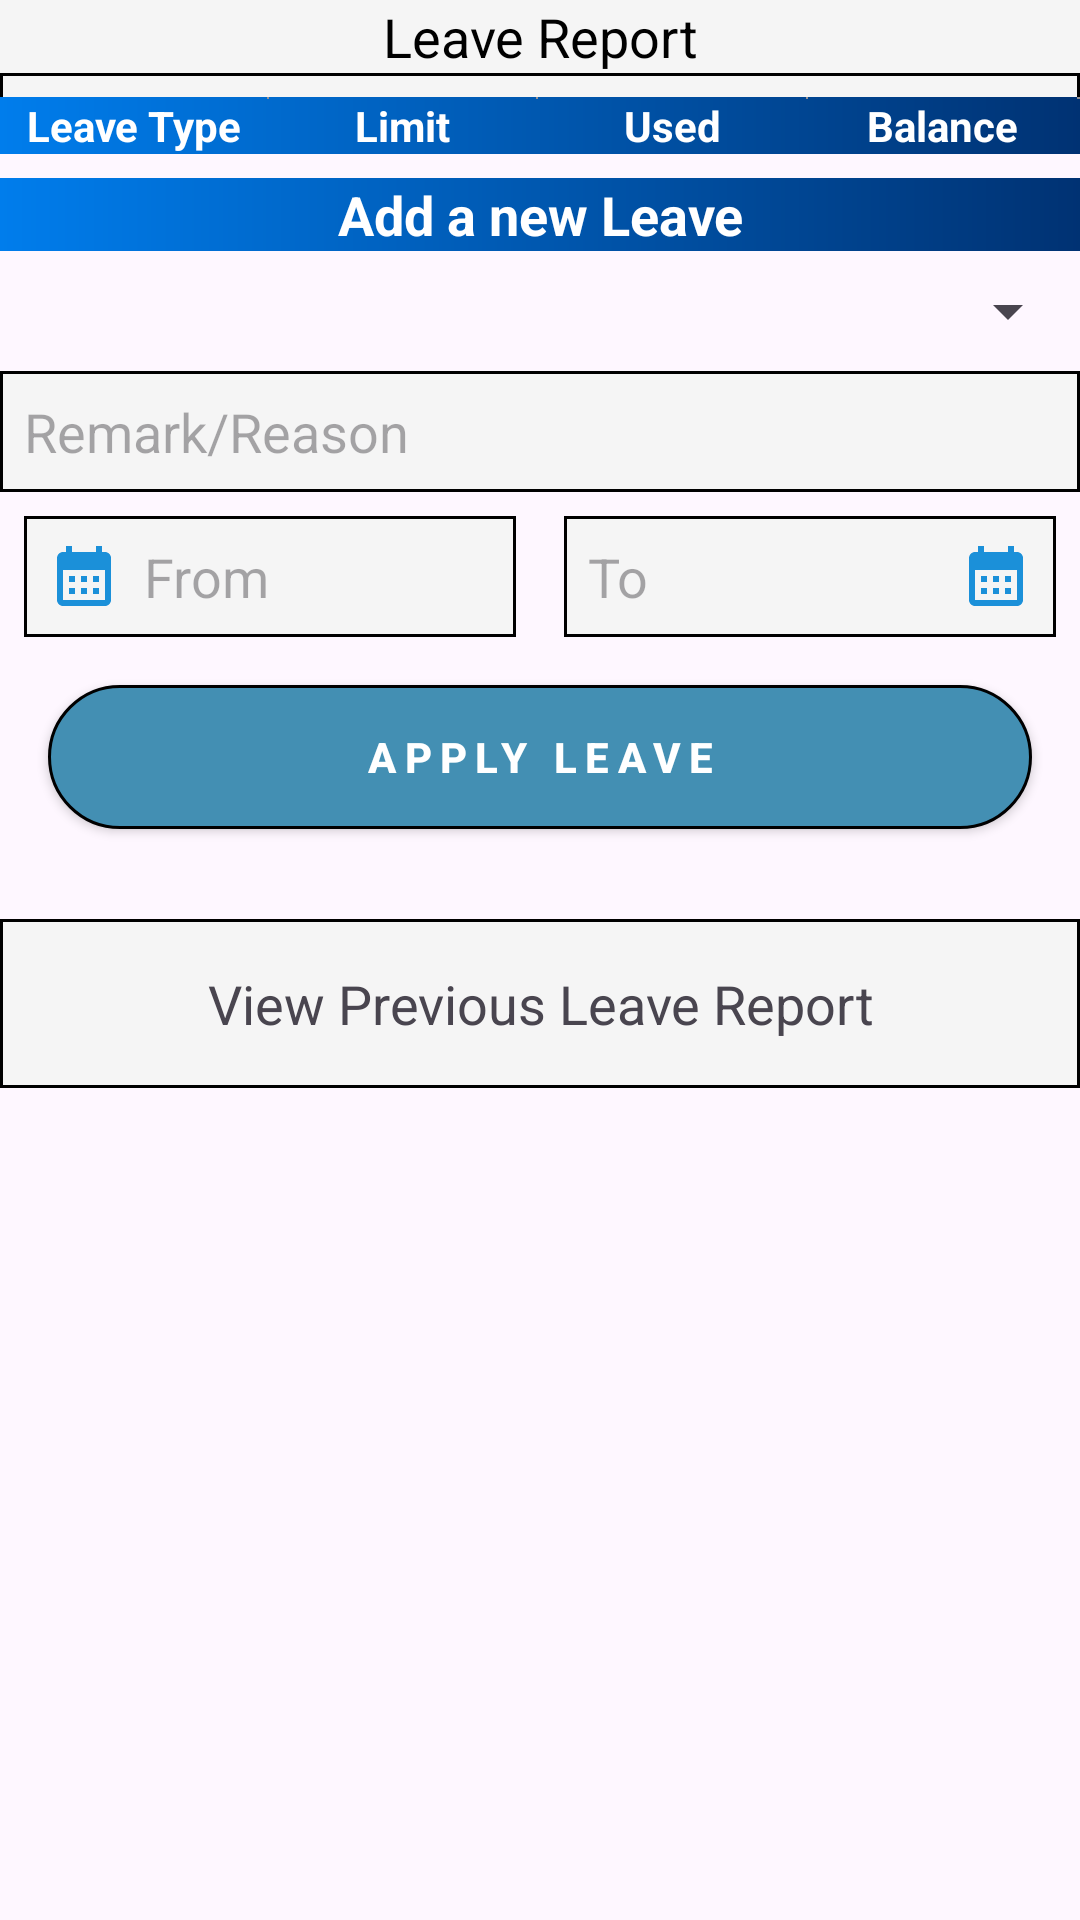

Android layout source for this screen:
<!-- AndroidManifest.xml: application theme Theme.AfluexHr -->
<!-- res/layout/fragment_leave.xml -->
<?xml version="1.0" encoding="utf-8"?>
<FrameLayout xmlns:android="http://schemas.android.com/apk/res/android"
    xmlns:tools="http://schemas.android.com/tools"
    android:layout_width="match_parent"
    android:layout_height="match_parent"
    xmlns:app="http://schemas.android.com/apk/res-auto"
    tools:context=".Fragment.LeaveFragment">

    

    <LinearLayout
        android:layout_width="match_parent"
        android:layout_height="wrap_content"
        android:orientation="vertical">

        <TextView
            android:layout_width="match_parent"
            android:layout_height="match_parent"
            android:text="Leave Report"
            android:layout_gravity="center"
            android:gravity="center"
            android:textSize="18sp"
            android:textColor="@color/black"
            android:background="@color/white_smoke"/>
        <LinearLayout
            android:layout_width="match_parent"
            android:layout_height="wrap_content"
            android:background="@drawable/shape_rectangle_background"
            android:orientation="vertical">
            <LinearLayout
                android:layout_width="match_parent"
                android:layout_height="wrap_content"
                android:layout_marginTop="8dp"
                android:background="@drawable/shape_splash_background"
                android:orientation="horizontal">
                <TextView
                    android:layout_width="0dp"
                    android:layout_weight="1"
                    android:layout_height="wrap_content"
                    android:text="Leave Type"
                    android:gravity="center"
                    android:textSize="14sp"
                    android:textStyle="bold"
                    android:textColor="@color/white"
                    />
                <View
                    android:layout_width="0dp"
                    android:layout_weight="0.01"
                    android:layout_height="0.8dp"
                    android:background="@color/gray"/>
                <TextView
                    android:layout_width="0dp"
                    android:layout_weight="1"
                    android:layout_height="wrap_content"
                    android:gravity="center"

                    android:text="Limit"
                    android:textSize="14sp"
                    android:textStyle="bold"
                    android:textColor="@color/white"
                    />
                <View
                    android:layout_width="0dp"
                    android:layout_weight="0.01"
                    android:layout_height="0.8dp"
                    android:background="@color/gray"/>
                <TextView
                    android:layout_width="0dp"
                    android:layout_weight="1"
                    android:layout_height="wrap_content"
                    android:gravity="center"

                    android:text="Used"
                    android:textSize="14sp"
                    android:textStyle="bold"
                    android:textColor="@color/white"
                    />
                <View
                    android:layout_width="0dp"
                    android:layout_weight="0.01"
                    android:layout_height="0.8dp"
                    android:background="@color/gray"/>
                <TextView
                    android:layout_width="0dp"
                    android:layout_weight="1"
                    android:layout_height="wrap_content"
                    android:text="Balance"
                    android:gravity="center"

                    android:textSize="14sp"
                    android:textStyle="bold"
                    android:textColor="@color/white"
                    />
                <View
                    android:layout_width="0dp"
                    android:layout_weight="0.01"
                    android:layout_height="0.8dp"
                    android:background="@color/gray"/>

            </LinearLayout>

            <androidx.recyclerview.widget.RecyclerView
                android:id="@+id/rv_leave_count"
                android:layout_width="match_parent"
                android:layout_height="wrap_content"
                tools:itemCount="2"
                tools:listitem="@layout/layout_leave_count_single_row"
                app:layoutManager="androidx.recyclerview.widget.LinearLayoutManager"/>
        </LinearLayout>


        <TextView
            android:layout_width="match_parent"
            android:layout_weight="1"
            android:layout_marginTop="8dp"
            android:background="@drawable/shape_splash_background"

            android:layout_height="wrap_content"
            android:text="Add a new Leave"
            android:gravity="center"
            android:textSize="18sp"
            android:textStyle="bold"
            android:textColor="@color/white"
            />


        <LinearLayout
            android:layout_width="match_parent"
            android:orientation="vertical"
            android:layout_marginTop="8dp"
            android:layout_height="wrap_content">
            <Spinner
                android:id="@+id/spinner_leave_type"
                android:layout_width="match_parent"
                android:layout_height="wrap_content" />

            <EditText
                android:id="@+id/et_remark"
                android:layout_width="match_parent"
                android:layout_height="wrap_content"
                android:background="@drawable/shape_rectangle_background"
                android:hint="Remark/Reason"
                android:layout_marginTop="8dp"
                android:padding="8dp"/>

            <LinearLayout
                android:layout_width="match_parent"
                android:layout_marginTop="8dp"
                android:layout_height="wrap_content">
                <EditText
                    android:id="@+id/et_from"
                    android:layout_width="0dp"
                    android:layout_height="wrap_content"
                    android:layout_weight="1"
                    android:drawableStart="@drawable/ic_calender"
                    android:hint="From"
                    android:background="@drawable/shape_rectangle_background"
                    android:padding="8dp"
                    android:layout_marginStart="8dp"
                    android:focusable="false"
                    android:layout_marginEnd="8dp"
                    android:drawablePadding="8dp"/>
                <EditText
                    android:id="@+id/et_to"
                    android:layout_width="0dp"
                    android:layout_height="wrap_content"
                    android:layout_weight="1"
                    android:layout_marginStart="8dp"
                    android:layout_marginEnd="8dp"
                    android:drawableEnd="@drawable/ic_calender"
                    android:hint="To"
                    android:focusable="false"
                    android:background="@drawable/shape_rectangle_background"
                    android:padding="8dp"
                    android:drawablePadding="8dp"/>
            </LinearLayout>

        </LinearLayout>


        <androidx.appcompat.widget.AppCompatButton
            android:id="@+id/btn_apply_leave"
            android:layout_width="match_parent"
            android:layout_height="wrap_content"
            android:layout_marginTop="16dp"
            android:layout_marginStart="16dp"
            android:layout_marginEnd="16dp"
            android:background="@drawable/shape_button_coloured"
            android:text="Apply LEAVE"
            android:textColor="@color/white"
            android:textStyle="bold"
            android:letterSpacing="0.2"/>



        <TextView
            android:id="@+id/txt_leave_report"
            android:layout_width="match_parent"
            android:layout_height="wrap_content"
            android:layout_marginTop="30dp"
            android:text="View Previous Leave Report"
            android:layout_gravity="center"
            android:gravity="center"
            android:background="@drawable/shape_rectangle_background"
            android:padding="16dp"
            android:textSize="18sp"/>






    </LinearLayout>


</FrameLayout>
<!-- res/layout/layout_leave_count_single_row.xml (included above) -->
<?xml version="1.0" encoding="utf-8"?>
<LinearLayout xmlns:android="http://schemas.android.com/apk/res/android"
    android:layout_width="match_parent"
    android:orientation="vertical"
    android:layout_height="wrap_content">
    <LinearLayout
        android:layout_width="match_parent"
        android:layout_height="wrap_content"
        android:layout_marginTop="8dp"
        android:orientation="horizontal">
        <TextView
            android:id="@+id/txt_leave_type"
            android:layout_width="0dp"
            android:layout_weight="1"
            android:layout_height="wrap_content"
            android:text="Leave Type"
            android:gravity="center"
            android:textSize="14sp"
            android:textColor="@color/black"
            />
        <View
            android:layout_width="0dp"
            android:layout_weight="0.01"
            android:layout_height="0.8dp"
            android:background="@color/gray"/>
        <TextView
            android:id="@+id/txt_limit"
            android:layout_width="0dp"
            android:layout_weight="1"
            android:layout_height="wrap_content"
            android:gravity="center"

            android:text="Limit"
            android:textSize="14sp"
            android:textColor="@color/black"
            />
        <View
            android:layout_width="0dp"
            android:layout_weight="0.01"
            android:layout_height="0.8dp"
            android:background="@color/gray"/>
        <TextView
            android:id="@+id/txt_used"
            android:layout_width="0dp"
            android:layout_weight="1"
            android:layout_height="wrap_content"
            android:gravity="center"

            android:text="Used"
            android:textSize="14sp"
            android:textColor="@color/black"
            />
        <View
            android:layout_width="0dp"
            android:layout_weight="0.01"
            android:layout_height="0.8dp"
            android:background="@color/gray"/>
        <TextView
            android:id="@+id/txt_balance"
            android:layout_width="0dp"
            android:layout_weight="1"
            android:layout_height="wrap_content"
            android:text="Balance"
            android:gravity="center"

            android:textSize="14sp"
            android:textColor="@color/black"
            />
        <View
            android:layout_width="0dp"
            android:layout_weight="0.01"
            android:layout_height="0.8dp"
            android:background="@color/gray"/>

    </LinearLayout>
    <View
        android:layout_width="match_parent"
        android:layout_height="1.2dp"
        android:layout_marginTop="8dp"
        android:layout_marginBottom="8dp"
        android:background="@color/black"/>

</LinearLayout>
<!-- resources referenced by this layout -->
<resources>
  <color name="black">#000000</color>
  <color name="gray">#989393</color>
  <color name="white">#FFFFFFFF</color>
  <color name="white_smoke">#F5F5F5</color>
  <!-- drawable ic_calender (drawable) -->
  <vector android:height="24dp" android:tint="#1B90D9"
      android:viewportHeight="24" android:viewportWidth="24"
      android:width="24dp" xmlns:android="http://schemas.android.com/apk/res/android">
      <path android:fillColor="@android:color/white" android:pathData="M19,4h-1V2h-2v2H8V2H6v2H5C3.89,4 3.01,4.9 3.01,6L3,20c0,1.1 0.89,2 2,2h14c1.1,0 2,-0.9 2,-2V6C21,4.9 20.1,4 19,4zM19,20H5V10h14V20zM9,14H7v-2h2V14zM13,14h-2v-2h2V14zM17,14h-2v-2h2V14zM9,18H7v-2h2V18zM13,18h-2v-2h2V18zM17,18h-2v-2h2V18z"/>
  </vector>
  <!-- drawable shape_button_coloured (drawable) -->
  <?xml version="1.0" encoding="utf-8"?>
  <shape
      xmlns:android="http://schemas.android.com/apk/res/android"
      android:shape="rectangle">
      <stroke android:width="1dp"
          android:color="@color/black"/>
      <solid android:color="@color/card_selected"/>
      <corners
          android:radius="32dp"/>
  
  </shape>
  <!-- drawable shape_rectangle_background (drawable) -->
  <?xml version="1.0" encoding="utf-8"?>
  <shape xmlns:android="http://schemas.android.com/apk/res/android"
      android:shape="rectangle">
  
      <stroke
          android:color="@color/black"
          android:width="1dp"/>
      <solid
          android:color="@color/white_smoke"/>
  
  </shape>
  <!-- drawable shape_splash_background (drawable) -->
  <?xml version="1.0" encoding="utf-8"?>
  <shape xmlns:android="http://schemas.android.com/apk/res/android"
      android:shape="rectangle">
      <gradient
          android:startColor="#007dec"
          android:endColor="#003273"/>
  
  </shape>
  <style name="Theme.AfluexHr" parent="Base.Theme.AfluexHr" />
  <color name="card_selected">#438FB3</color>
  <style name="Base.Theme.AfluexHr" parent="Theme.Material3.DayNight.NoActionBar">
          
          
      </style>
</resources>
